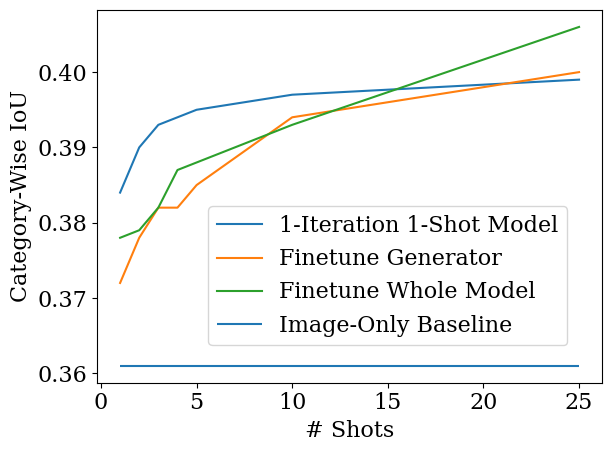

Here is the Python script that generated this plot:
import matplotlib.pyplot as plt

plt.rcParams['font.family'] = 'serif'
plt.rcParams['font.size'] = 16.0

num_shots = [1, 2, 3, 4, 5, 10, 25]
ious_1_iter = [0.384, 0.390, 0.393, 0.394, 0.395, 0.397, 0.399]
whole_model_finetune = [0.378, 0.379, 0.382, 0.387, 0.388, 0.393, 0.406]
generator_finetune = [0.372, 0.378, 0.382, 0.382, 0.385, 0.394, 0.400]
plt.figure()
plt.plot(num_shots, ious_1_iter, label="1-Iteration 1-Shot Model")
plt.plot(num_shots, generator_finetune, label="Finetune Generator")
plt.plot(num_shots, whole_model_finetune, label="Finetune Whole Model")
plt.hlines(0.361, xmin=1, xmax=25, label="Image-Only Baseline")
plt.legend(loc=(0.22, 0.1))
plt.xlabel("# Shots")
plt.ylabel("Category-Wise IoU")
plt.tight_layout()
plt.savefig("num_shots_vs_iou.png")


